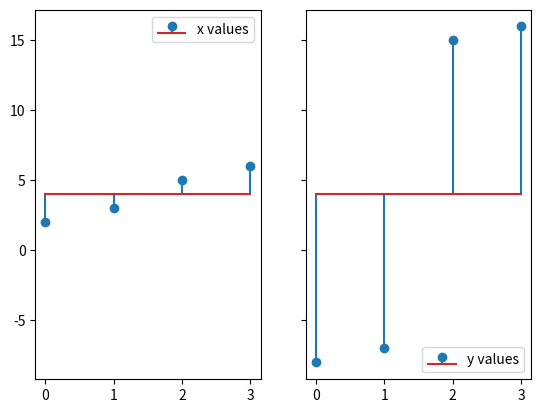

This figure's Python source:
# -*- coding: utf-8 -*-
"""Plot graphs mô tả variability của 1 data set.ipynb

Automatically generated by Colab.

Original file is located at
    https://colab.research.google.com/<link-removed>

#**Plot graphs mô tả variability của 1 data set sử dụng sublpots**
"""

import numpy as np
import pandas as pd
import matplotlib.pyplot as plt

# two different arrays
x = np.array([2,3,5,6]) # giả định các data set của mình có 4 phần tử
y = np.array([-8,-7,15,16])

# needed for the graph below
my_range = np.arange(4) # parameter của arange xác định bằng số lượng phần tử của dataset (=len(x))tương ứng với 4 vị trí trên trục hoành; nếu data set có n phần tử thì my_range = np.arange(n)

# their respective means
mean_x = np.mean(x)
mean_y = np.mean(y)

fig, axs = plt.subplots(1,2, sharey=True)
axs[0].stem(my_range, x, label='x values', bottom=mean_x)
axs[1].stem(my_range, y, label='y values', bottom=mean_y)
legend_x = axs[0].legend(loc='upper right')
legend_y = axs[1].legend(loc='lower right')

plt.show()

len(x)